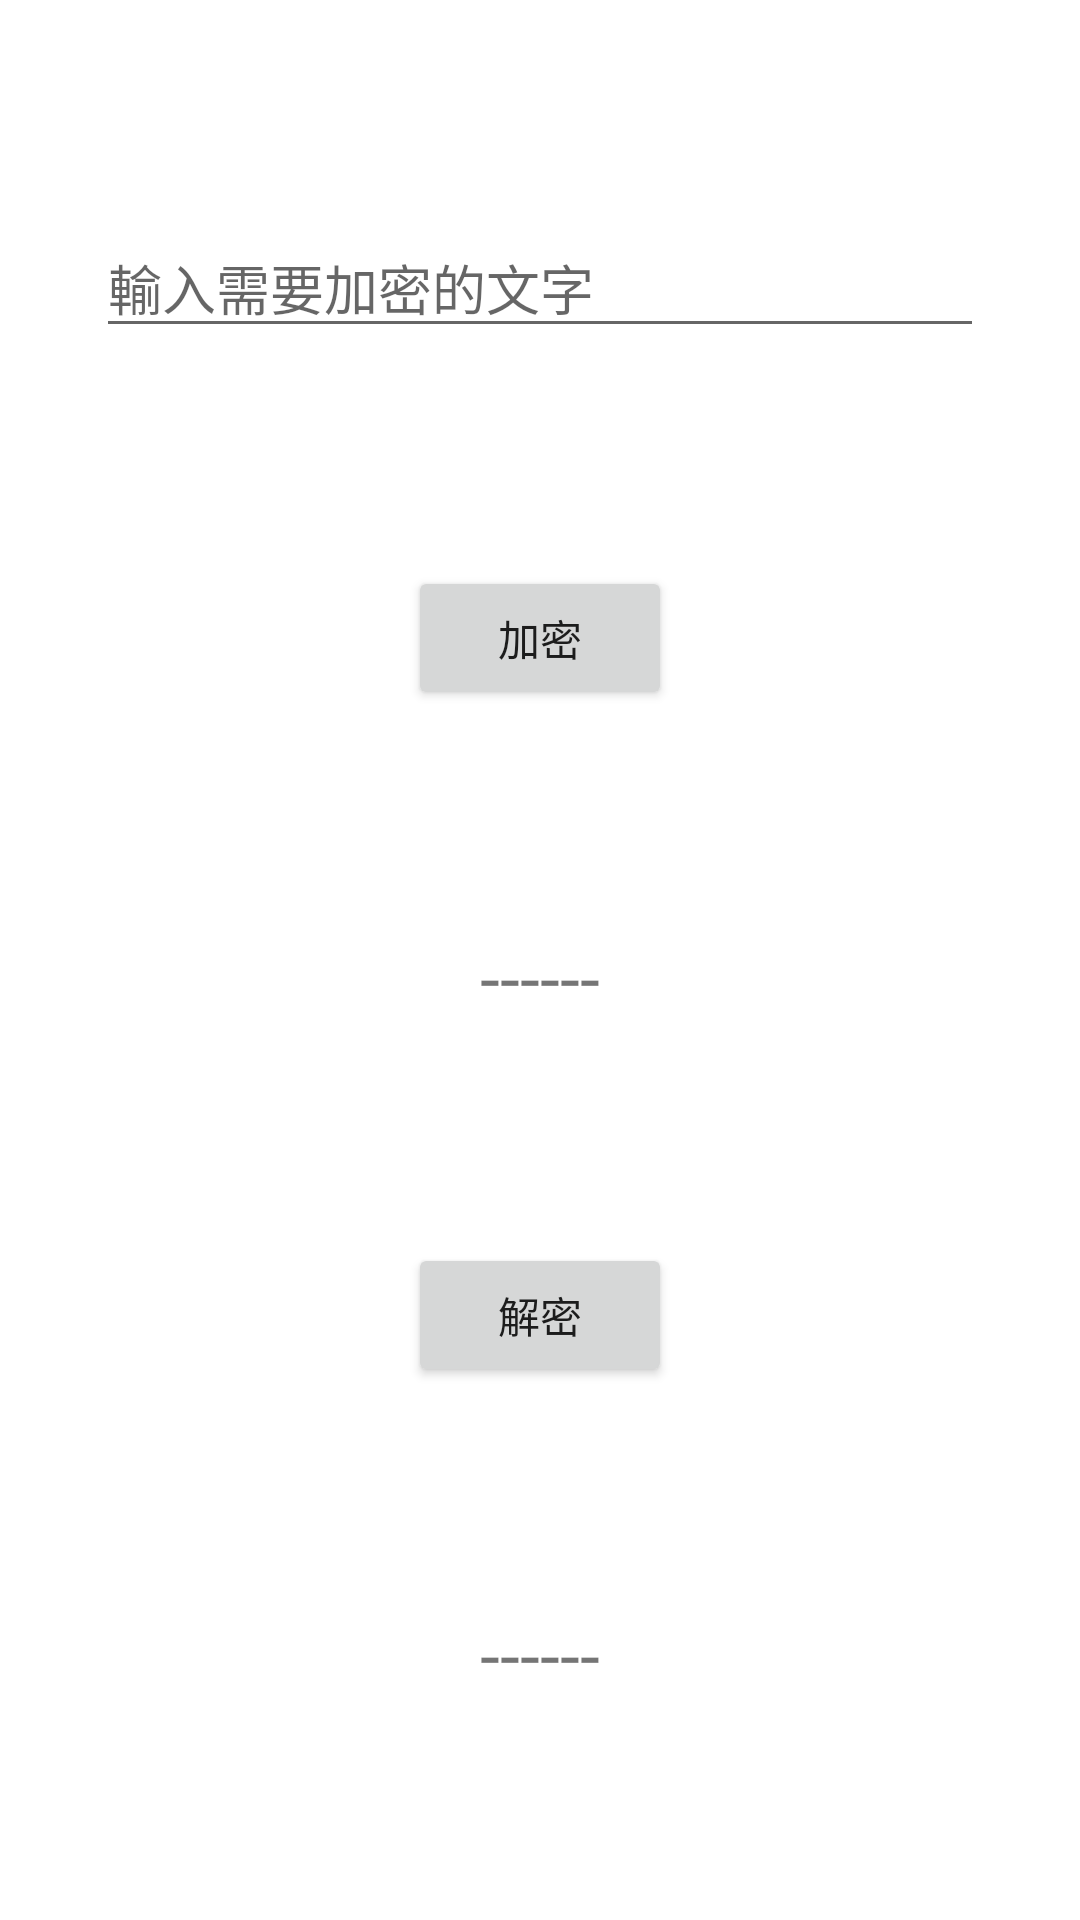

Here is an Android app screen rendered from its layout file. Give the layout XML and the strings, colors and styles it references.
<!-- AndroidManifest.xml: application theme Theme.BiometricByFingerprintDemo -->
<!-- res/layout/activity_simple_crypto.xml -->
<?xml version="1.0" encoding="utf-8"?>
<androidx.constraintlayout.widget.ConstraintLayout xmlns:android="http://schemas.android.com/apk/res/android"
    xmlns:app="http://schemas.android.com/apk/res-auto"
    xmlns:tools="http://schemas.android.com/tools"
    android:layout_width="match_parent"
    android:layout_height="match_parent"
    tools:context=".SimpleCryptoActivity">


    <EditText
        android:id="@+id/etInput"
        android:layout_width="match_parent"
        android:layout_height="wrap_content"
        android:layout_marginHorizontal="32dp"
        android:hint="輸入需要加密的文字"
        android:inputType="text"
        android:maxLines="1"
        app:layout_constraintBottom_toTopOf="@id/btEncrypt"
        app:layout_constraintEnd_toEndOf="parent"
        app:layout_constraintStart_toStartOf="parent"
        app:layout_constraintTop_toTopOf="parent" />

    <Button
        android:id="@+id/btEncrypt"
        android:layout_width="wrap_content"
        android:layout_height="wrap_content"
        android:text="加密"
        app:layout_constraintBottom_toTopOf="@+id/tvEncryptOutput"
        app:layout_constraintEnd_toEndOf="parent"
        app:layout_constraintStart_toStartOf="parent"
        app:layout_constraintTop_toBottomOf="@+id/etInput"
        tools:layout_editor_absoluteX="161dp" />

    <TextView
        android:id="@+id/tvEncryptOutput"
        android:layout_width="wrap_content"
        android:layout_height="wrap_content"
        android:text="------"
        android:textSize="24sp"
        app:layout_constraintBottom_toTopOf="@id/btDecrypt"
        app:layout_constraintEnd_toEndOf="parent"
        app:layout_constraintStart_toStartOf="parent"
        app:layout_constraintTop_toBottomOf="@id/btEncrypt" />

    <Button
        android:id="@+id/btDecrypt"
        android:layout_width="wrap_content"
        android:layout_height="wrap_content"
        android:text="解密"
        app:layout_constraintBottom_toTopOf="@id/tvDecryptOutput"
        app:layout_constraintEnd_toEndOf="parent"
        app:layout_constraintStart_toStartOf="parent"
        app:layout_constraintTop_toBottomOf="@id/tvEncryptOutput" />

    <TextView
        android:id="@+id/tvDecryptOutput"
        android:layout_width="wrap_content"
        android:layout_height="wrap_content"
        android:text="------"
        android:textSize="24sp"
        app:layout_constraintEnd_toEndOf="parent"
        app:layout_constraintStart_toStartOf="parent"
        app:layout_constraintTop_toBottomOf="@id/btDecrypt"
        app:layout_constraintBottom_toBottomOf="parent"/>


</androidx.constraintlayout.widget.ConstraintLayout>
<!-- resources referenced by this layout -->
<resources>
  <style name="Theme.BiometricByFingerprintDemo" parent="Theme.MaterialComponents.DayNight.DarkActionBar">
          
          <item name="colorPrimary">@color/purple_500</item>
          <item name="colorPrimaryVariant">@color/purple_700</item>
          <item name="colorOnPrimary">@color/white</item>
          
          <item name="colorSecondary">@color/teal_200</item>
          <item name="colorSecondaryVariant">@color/teal_700</item>
          <item name="colorOnSecondary">@color/black</item>
          
          <item name="android:statusBarColor" tools:targetApi="l">?attr/colorPrimaryVariant</item>
          
      </style>
  <!-- not gathered from this repository: default colours our renderer supplied (Android Studio template values) -->
  <color name="purple_500">#FF6200EE</color>
  <color name="purple_700">#FF3700B3</color>
  <color name="teal_200">#FF03DAC5</color>
  <color name="teal_700">#FF018786</color>
  <color name="black">#FF000000</color>
  <color name="white">#FFFFFFFF</color>
</resources>
